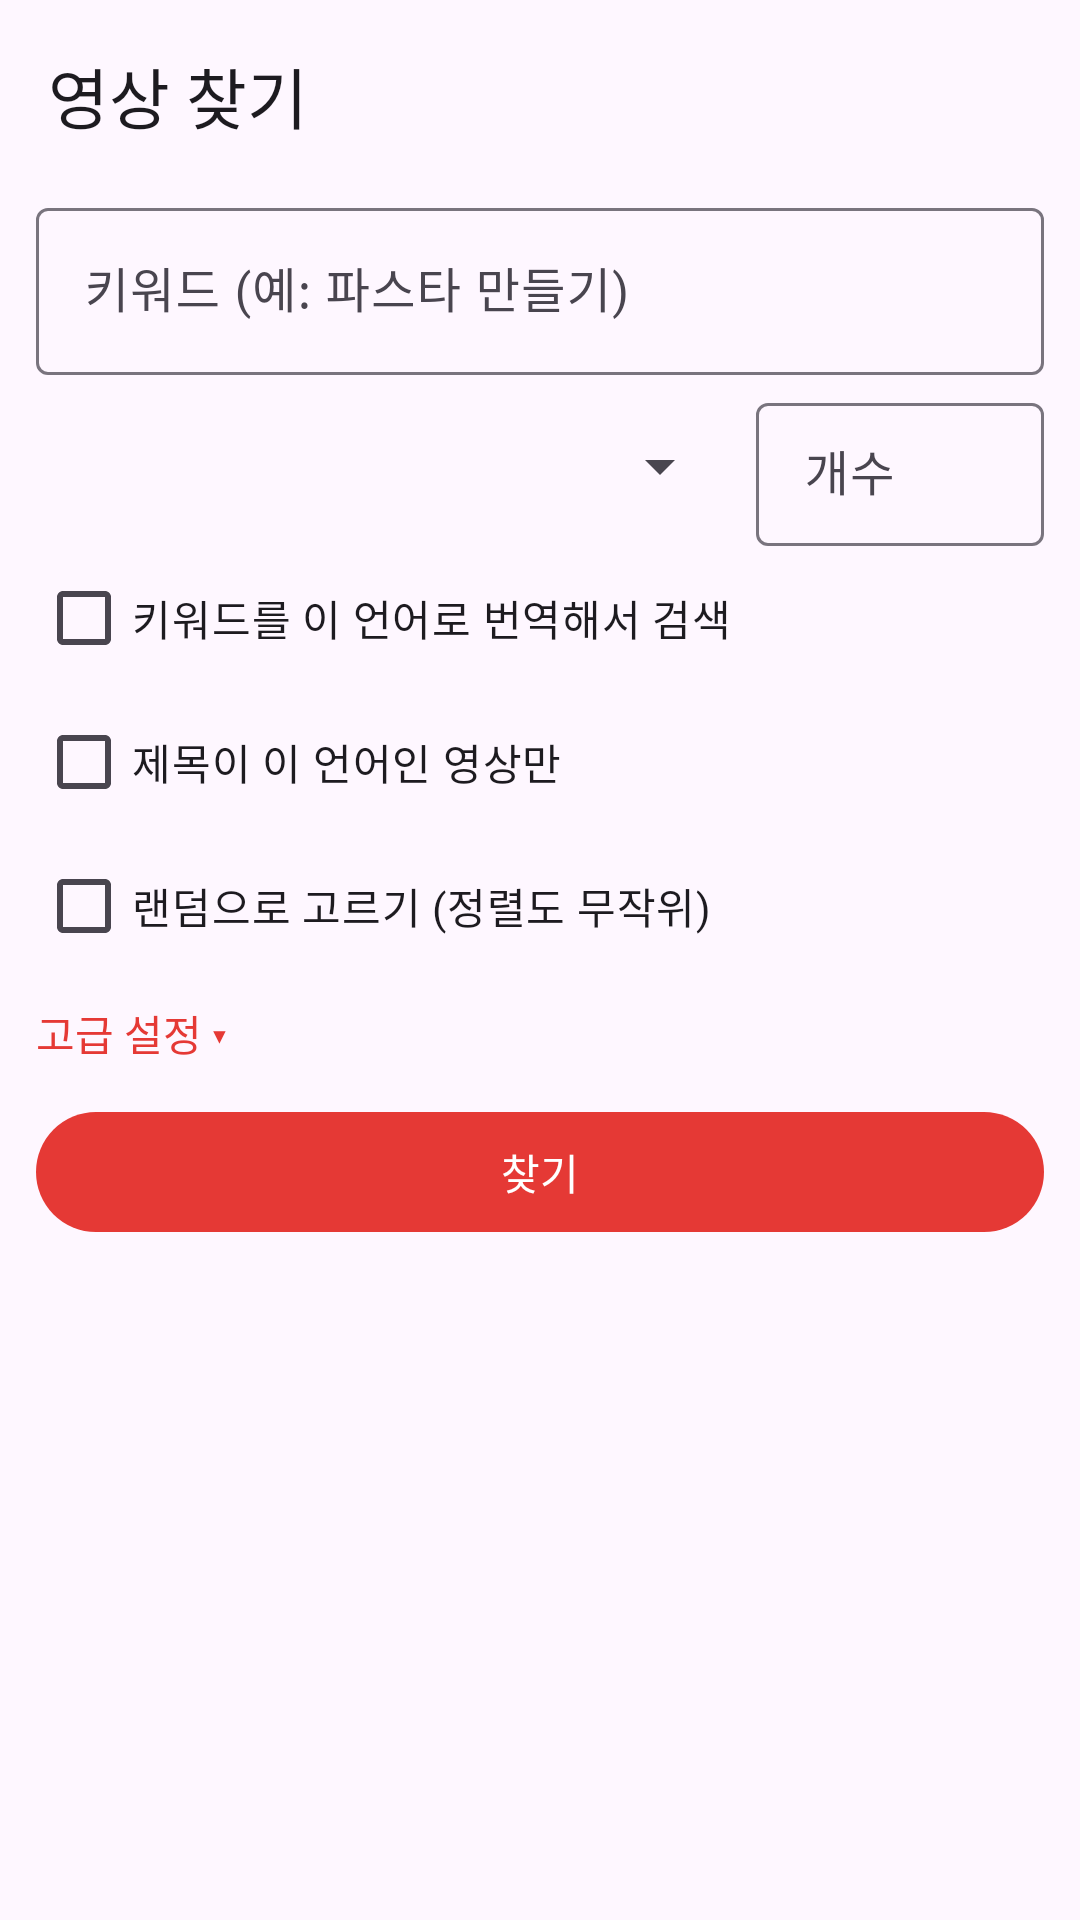

Reconstruct the res/layout file that produces this screen, plus the resources it refers to.
<!-- AndroidManifest.xml: application theme Theme.YtSaver -->
<!-- res/layout/activity_search.xml -->
<?xml version="1.0" encoding="utf-8"?>
<LinearLayout xmlns:android="http://schemas.android.com/apk/res/android"
    xmlns:app="http://schemas.android.com/apk/res-auto"
    android:id="@+id/root"
    android:layout_width="match_parent"
    android:layout_height="match_parent"
    android:background="?android:attr/colorBackground"
    android:orientation="vertical">

    <com.google.android.material.appbar.MaterialToolbar
        android:id="@+id/toolbar"
        android:layout_width="match_parent"
        android:layout_height="?attr/actionBarSize"
        app:navigationIcon="@drawable/ic_close"
        app:title="영상 찾기" />

    <androidx.core.widget.NestedScrollView
        android:id="@+id/form"
        android:layout_width="match_parent"
        android:layout_height="wrap_content"
        android:fillViewport="false">

        <LinearLayout
            android:layout_width="match_parent"
            android:layout_height="wrap_content"
            android:orientation="vertical"
            android:paddingHorizontal="12dp">

            <com.google.android.material.textfield.TextInputLayout
                style="?attr/textInputOutlinedStyle"
                android:layout_width="match_parent"
                android:layout_height="wrap_content"
                android:hint="키워드 (예: 파스타 만들기)"
                app:endIconMode="clear_text">

                <com.google.android.material.textfield.TextInputEditText
                    android:id="@+id/keyword"
                    android:layout_width="match_parent"
                    android:layout_height="wrap_content"
                    android:imeOptions="actionSearch"
                    android:inputType="text"
                    android:maxLines="1" />
            </com.google.android.material.textfield.TextInputLayout>

            <LinearLayout
                android:layout_width="match_parent"
                android:layout_height="wrap_content"
                android:layout_marginTop="4dp"
                android:gravity="center_vertical"
                android:orientation="horizontal">

                <Spinner
                    android:id="@+id/language"
                    android:layout_width="0dp"
                    android:layout_height="48dp"
                    android:layout_weight="1" />

                <com.google.android.material.textfield.TextInputLayout
                    style="?attr/textInputOutlinedDenseStyle"
                    android:layout_width="96dp"
                    android:layout_height="wrap_content"
                    android:layout_marginStart="8dp"
                    android:hint="개수">

                    <com.google.android.material.textfield.TextInputEditText
                        android:id="@+id/count"
                        android:layout_width="match_parent"
                        android:layout_height="wrap_content"
                        android:inputType="number"
                        android:maxLength="3" />
                </com.google.android.material.textfield.TextInputLayout>
            </LinearLayout>

            <HorizontalScrollView
                android:layout_width="match_parent"
                android:layout_height="wrap_content"
                android:scrollbars="none">

                <com.google.android.material.chip.ChipGroup
                    android:id="@+id/orderGroup"
                    android:layout_width="wrap_content"
                    android:layout_height="wrap_content"
                    app:selectionRequired="true"
                    app:singleLine="true"
                    app:singleSelection="true" />
            </HorizontalScrollView>

            <com.google.android.material.checkbox.MaterialCheckBox
                android:id="@+id/translate"
                android:layout_width="wrap_content"
                android:layout_height="wrap_content"
                android:text="키워드를 이 언어로 번역해서 검색" />

            <com.google.android.material.checkbox.MaterialCheckBox
                android:id="@+id/strict"
                android:layout_width="wrap_content"
                android:layout_height="wrap_content"
                android:text="제목이 이 언어인 영상만" />

            <com.google.android.material.checkbox.MaterialCheckBox
                android:id="@+id/random"
                android:layout_width="wrap_content"
                android:layout_height="wrap_content"
                android:text="랜덤으로 고르기 (정렬도 무작위)" />

            <TextView
                android:id="@+id/advancedToggle"
                android:layout_width="wrap_content"
                android:layout_height="wrap_content"
                android:paddingVertical="8dp"
                android:text="고급 설정 ▾"
                android:textColor="?attr/colorPrimary" />

            <com.google.android.material.textfield.TextInputLayout
                android:id="@+id/apiKeyLayout"
                style="?attr/textInputOutlinedStyle"
                android:layout_width="match_parent"
                android:layout_height="wrap_content"
                android:hint="YouTube Data API 키 (선택, 비우면 키 없이 검색)"
                android:visibility="gone"
                app:endIconMode="password_toggle">

                <com.google.android.material.textfield.TextInputEditText
                    android:id="@+id/apiKey"
                    android:layout_width="match_parent"
                    android:layout_height="wrap_content"
                    android:inputType="textPassword"
                    android:maxLines="1" />
            </com.google.android.material.textfield.TextInputLayout>

            <com.google.android.material.button.MaterialButton
                android:id="@+id/searchButton"
                android:layout_width="match_parent"
                android:layout_height="wrap_content"
                android:layout_marginTop="4dp"
                android:text="찾기" />
        </LinearLayout>
    </androidx.core.widget.NestedScrollView>

    <TextView
        android:id="@+id/status"
        android:layout_width="match_parent"
        android:layout_height="wrap_content"
        android:paddingHorizontal="16dp"
        android:paddingVertical="6dp"
        android:textAppearance="?attr/textAppearanceBodySmall" />

    <androidx.recyclerview.widget.RecyclerView
        android:id="@+id/results"
        android:layout_width="match_parent"
        android:layout_height="0dp"
        android:layout_weight="1" />

    <LinearLayout
        android:id="@+id/actions"
        android:layout_width="match_parent"
        android:layout_height="wrap_content"
        android:orientation="horizontal"
        android:padding="8dp"
        android:visibility="gone">

        <com.google.android.material.button.MaterialButton
            android:id="@+id/copyAll"
            style="?attr/materialButtonOutlinedStyle"
            android:layout_width="0dp"
            android:layout_height="wrap_content"
            android:layout_marginEnd="8dp"
            android:layout_weight="1"
            android:text="링크 모두 복사" />

        <com.google.android.material.button.MaterialButton
            android:id="@+id/saveAll"
            android:layout_width="0dp"
            android:layout_height="wrap_content"
            android:layout_weight="1"
            android:text="모두 저장" />
    </LinearLayout>
</LinearLayout>
<!-- resources referenced by this layout -->
<resources>
  <style name="Theme.YtSaver" parent="Theme.Material3.DayNight.NoActionBar">
          <item name="colorPrimary">@color/brand</item>
          <item name="colorOnPrimary">#FFFFFF</item>
          <item name="colorPrimaryContainer">#FFDAD6</item>
          <item name="colorOnPrimaryContainer">#410002</item>
      </style>
  <color name="brand">#E53935</color>
</resources>
